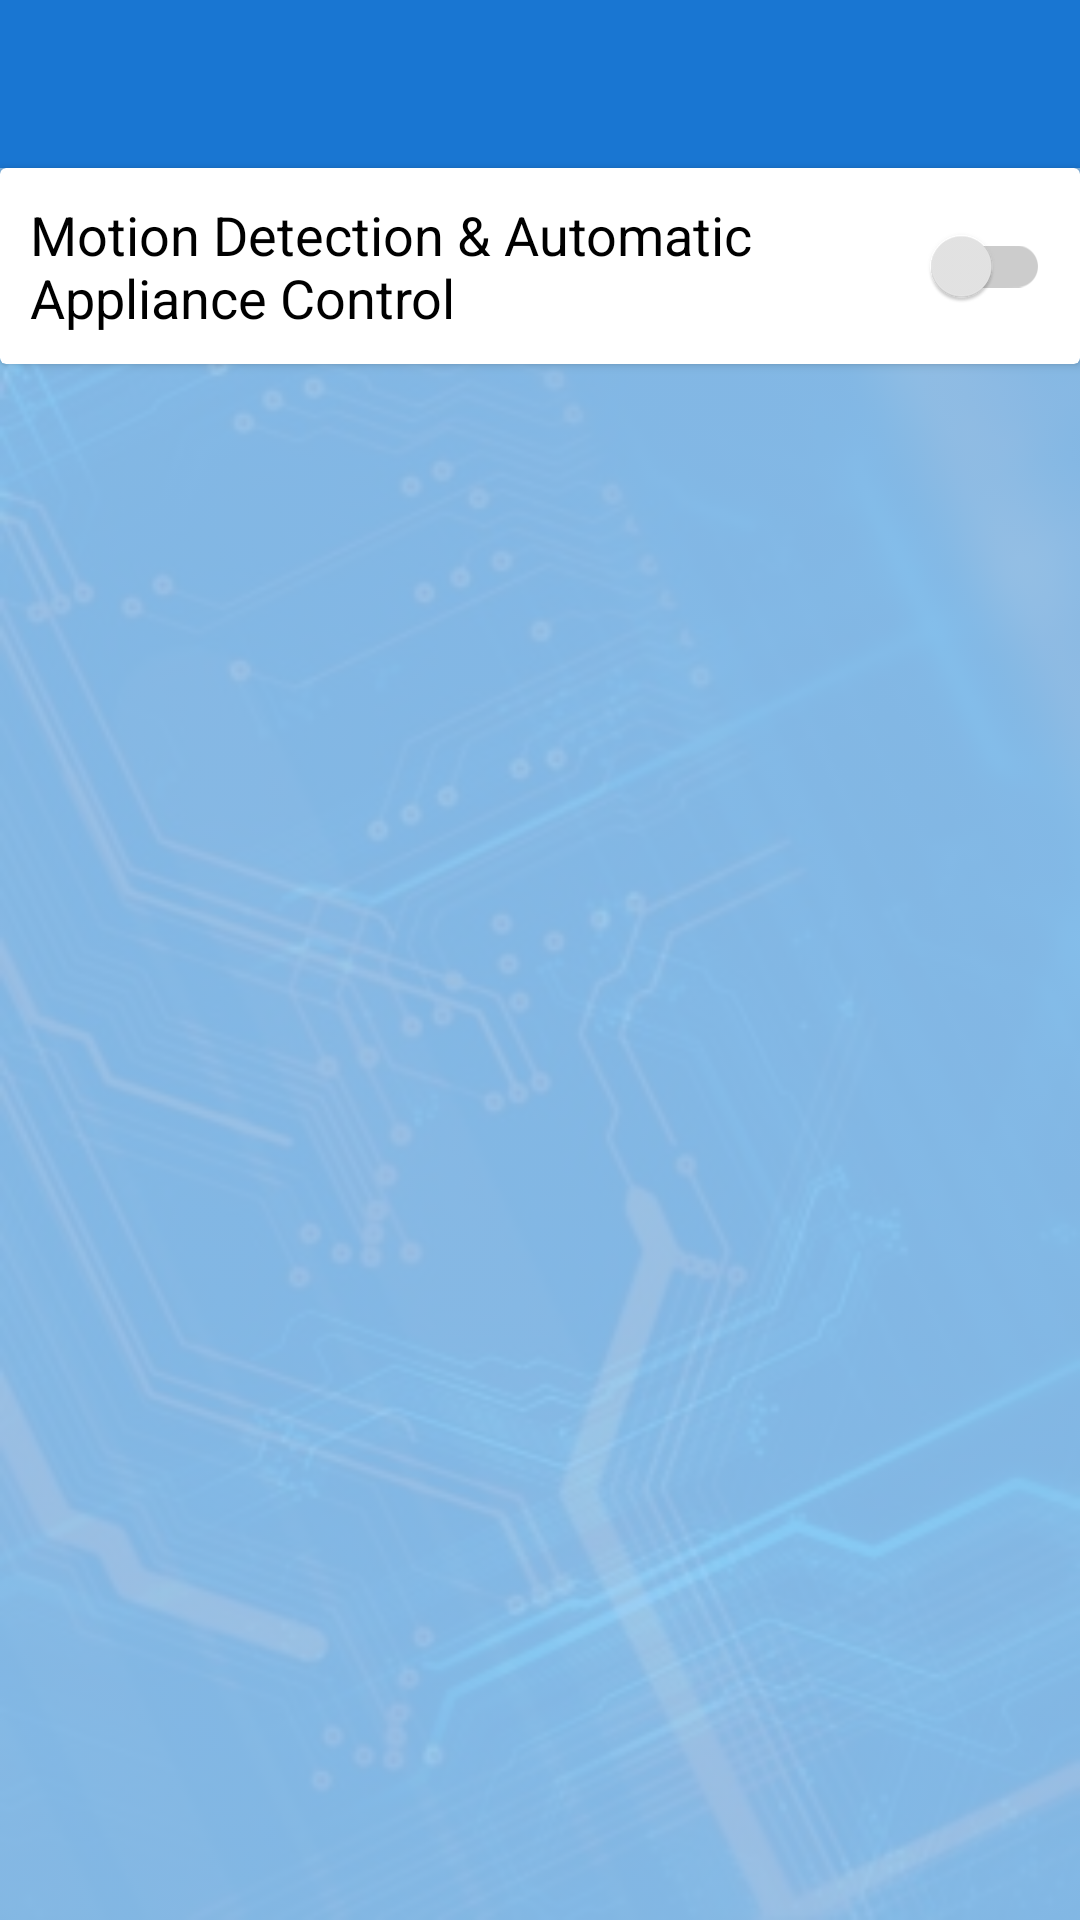

Produce the Android XML layout that renders to this screen, including the resource entries it uses.
<!-- AndroidManifest.xml: application theme AppTheme -->
<!-- res/layout/activity_settings.xml -->
<?xml version="1.0" encoding="utf-8"?>
<LinearLayout xmlns:android="http://schemas.android.com/apk/res/android"
    xmlns:app="http://schemas.android.com/apk/res-auto"
    xmlns:tools="http://schemas.android.com/tools"
    android:layout_width="match_parent"
    android:layout_height="match_parent"
    android:background="@drawable/cari_background_image"
    android:backgroundTint="@color/blue_200_overlay"
    android:backgroundTintMode="src_over"
    android:orientation="vertical"
    tools:context=".SettingsActivity">

    <com.google.android.material.appbar.AppBarLayout
        android:id="@+id/app_bar_layout"
        android:layout_width="match_parent"
        android:layout_height="wrap_content"

        android:fitsSystemWindows="true"
        android:theme="@style/ThemeOverlay.AppCompat.Dark.ActionBar">

        <androidx.appcompat.widget.Toolbar
            android:id="@+id/toolbar"
            android:layout_width="match_parent"
            android:layout_height="?attr/actionBarSize"
            android:background="?attr/colorPrimary"
            android:theme="@style/ThemeOverlay.AppCompat.Dark.ActionBar"
            app:contentInsetStartWithNavigation="0dp"
            app:popupTheme="@style/ThemeOverlay.AppCompat.Light" />


    </com.google.android.material.appbar.AppBarLayout>


    <androidx.cardview.widget.CardView
        android:id="@+id/card"
        android:layout_width="match_parent"
        android:layout_height="wrap_content"
        app:cardElevation="2dp"
        app:contentPadding="10dp">

        <androidx.appcompat.widget.SwitchCompat
            android:id="@+id/switch_motion"
            android:layout_width="match_parent"
            android:layout_height="wrap_content"
            android:text="Motion Detection &amp; Automatic Appliance Control"
            app:thumbTint="@drawable/switch_thumb"
            app:trackTint="@drawable/switch_track"
            android:textAppearance="@style/TextAppearance.AppCompat.Medium"
            />

    </androidx.cardview.widget.CardView>


</LinearLayout>
<!-- resources referenced by this layout -->
<resources>
  <color name="blue_200_overlay">#E690CAF9</color>
  <!-- drawable cari_background_image: jpg bitmap (drawable, 49537 bytes) -->
  <!-- drawable switch_thumb (drawable) -->
  <?xml version="1.0" encoding="utf-8"?>
  <selector xmlns:android="http://schemas.android.com/apk/res/android">
      <item android:color="@color/blue_A700" android:state_checked="true"/>
      <item android:color="@color/grey_10" android:state_checked="false"/>
  </selector>
  <!-- drawable switch_track (drawable) -->
  <?xml version="1.0" encoding="utf-8"?>
  <selector xmlns:android="http://schemas.android.com/apk/res/android">
      <item android:color="@color/blue_100" android:state_checked="true"/>
      <item android:color="@color/grey_20" android:state_checked="false"/>
  </selector>
  <style name="AppTheme" parent="Theme.AppCompat.Light.NoActionBar">
          
          <item name="colorPrimary">@color/colorPrimary</item>
          <item name="colorPrimaryDark">@color/colorPrimaryDark</item>
          <item name="colorAccent">@color/colorAccent</item>
      </style>
  <color name="blue_A700">#2962FF</color>
  <color name="grey_10">#e6e6e6</color>
  <color name="blue_100">#BBDEFB</color>
  <color name="grey_20">#cccccc</color>
  <color name="colorPrimary">#1976D2</color>
  <color name="colorPrimaryDark">#1565C0</color>
  <color name="colorAccent">#FF4081</color>
</resources>
